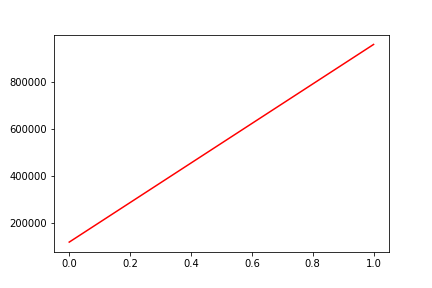

The file beside this chart, header and first rows:
, date, assets
0, 0, 120297
1, 20190312, 957053
